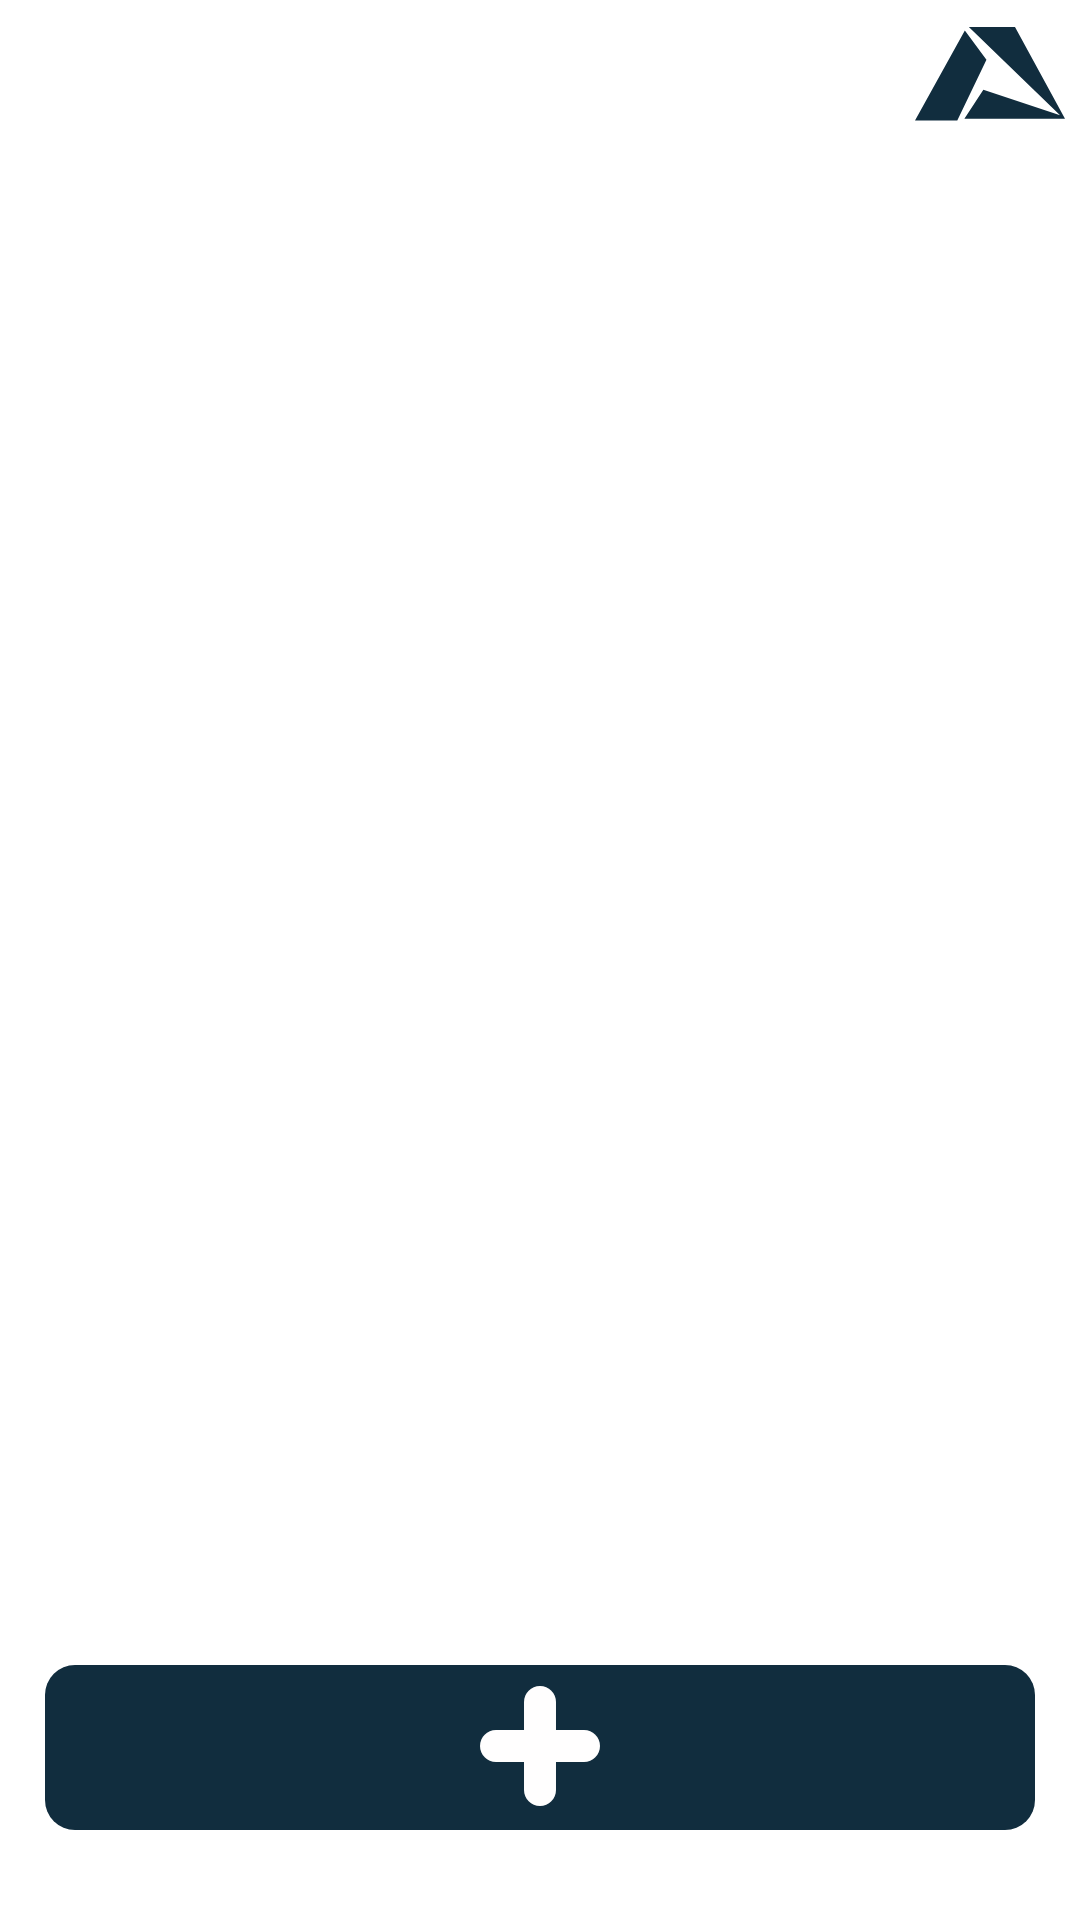

Here is an Android app screen rendered from its layout file. Give the layout XML and the strings, colors and styles it references.
<!-- AndroidManifest.xml: application theme AppTheme -->
<!-- res/layout/activity_schemes.xml -->
<?xml version="1.0" encoding="utf-8"?>
<androidx.constraintlayout.widget.ConstraintLayout
    xmlns:android="http://schemas.android.com/apk/res/android"
    xmlns:tools="http://schemas.android.com/tools"
    xmlns:app="http://schemas.android.com/apk/res-auto"
    android:id="@+id/main"
    android:layout_width="match_parent"
    android:layout_height="match_parent"
    tools:context=".view.SchemesActivity">
  <ImageView
      android:id="@+id/imageView"
      android:layout_width="50dp"
      android:layout_height="50dp"
      android:layout_marginEnd="5dp"
      app:layout_constraintEnd_toEndOf="parent"
      app:layout_constraintTop_toTopOf="parent"
      app:srcCompat="@drawable/union" />

  <ImageButton
      android:id="@+id/addScheme"
      android:layout_width="wrap_content"
      android:layout_height="wrap_content"
      android:layout_marginBottom="20dp"
      android:backgroundTint="#FFFFFF"
      app:layout_constraintBottom_toBottomOf="parent"
      app:layout_constraintEnd_toEndOf="parent"
      app:layout_constraintStart_toStartOf="parent"
      app:srcCompat="@drawable/buttonplus" />

  <androidx.recyclerview.widget.RecyclerView
      android:id="@+id/rcScheme"
      android:layout_width="409dp"
      android:layout_height="585dp"
      android:layout_marginTop="55dp"
      android:layout_marginBottom="1dp"
      app:layout_constraintBottom_toTopOf="@+id/addScheme"
      app:layout_constraintEnd_toEndOf="parent"
      app:layout_constraintStart_toStartOf="parent"
      app:layout_constraintTop_toTopOf="parent"
      tools:listitem="@layout/scheme_item"
      />
  </androidx.constraintlayout.widget.ConstraintLayout>
<!-- res/layout/scheme_item.xml (included above) -->
<?xml version="1.0" encoding="utf-8"?>
<androidx.constraintlayout.widget.ConstraintLayout
    xmlns:android="http://schemas.android.com/apk/res/android"
    xmlns:app="http://schemas.android.com/apk/res-auto"
    xmlns:tools="http://schemas.android.com/tools"
    android:layout_width="match_parent"
    android:layout_height="wrap_content">



    <ImageView
        android:id="@+id/settingButton"
        android:layout_width="wrap_content"
        android:layout_height="wrap_content"
        android:layout_marginTop="15dp"
        android:layout_marginEnd="20dp"
        app:layout_constraintEnd_toEndOf="parent"
        app:layout_constraintTop_toTopOf="parent"
        app:srcCompat="@drawable/buttonsett" />


    <androidx.constraintlayout.widget.ConstraintLayout
        android:layout_width="0dp"
        android:layout_height="0dp"
        app:layout_constraintBottom_toBottomOf="parent"
        app:layout_constraintEnd_toStartOf="@+id/settingButton"
        app:layout_constraintStart_toStartOf="parent"
        app:layout_constraintTop_toTopOf="parent">

        <ImageView
            android:id="@+id/schemeFrame"
            android:layout_width="wrap_content"
            android:layout_height="wrap_content"
            android:layout_marginStart="20dp"
            android:layout_marginTop="15dp"
            app:layout_constraintStart_toStartOf="parent"
            app:layout_constraintTop_toTopOf="parent"
            app:srcCompat="@drawable/frame" />

        <TextView
            android:id="@+id/schemeName"
            android:layout_width="wrap_content"
            android:layout_height="wrap_content"
            android:layout_marginStart="30dp"
            android:layout_marginTop="24dp"
            android:text="Название схемы"
            android:textColor="#FEFEFE"
            app:layout_constraintStart_toStartOf="parent"
            app:layout_constraintTop_toTopOf="parent" />

        <TextView
            android:id="@+id/schemeDate"
            android:layout_width="wrap_content"
            android:layout_height="wrap_content"
            android:layout_marginStart="30dp"
            android:layout_marginBottom="5dp"
            android:text="Дата последнего изменения"
            android:textColor="#FEFEFE"
            app:layout_constraintBottom_toBottomOf="parent"
            app:layout_constraintStart_toStartOf="parent" />
    </androidx.constraintlayout.widget.ConstraintLayout>


</androidx.constraintlayout.widget.ConstraintLayout>
<!-- resources referenced by this layout -->
<resources>
  <!-- drawable buttonplus (drawable-hdpi) -->
  <vector xmlns:android="http://schemas.android.com/apk/res/android"
      android:width="330dp"
      android:height="55dp"
      android:viewportWidth="330"
      android:viewportHeight="55">
    <path
        android:pathData="M10,0L320,0A10,10 0,0 1,330 10L330,45A10,10 0,0 1,320 55L10,55A10,10 0,0 1,0 45L0,10A10,10 0,0 1,10 0z"
        android:fillColor="#112D3E"/>
    <path
        android:pathData="M165,7C167.95,7 170.33,9.39 170.33,12.33L170.33,41.67C170.33,44.61 167.95,47 165,47C162.05,47 159.67,44.61 159.67,41.67L159.67,12.33C159.67,9.39 162.05,7 165,7Z"
        android:fillColor="#FFFEFE"/>
    <path
        android:pathData="M145,27C145,24.05 147.39,21.67 150.33,21.67H179.67C182.61,21.67 185,24.05 185,27C185,29.95 182.61,32.33 179.67,32.33H150.33C147.39,32.33 145,29.95 145,27Z"
        android:fillColor="#FFFEFE"/>
  </vector>
  <!-- drawable buttonsett (drawable-hdpi) -->
  <vector xmlns:android="http://schemas.android.com/apk/res/android"
      android:width="60dp"
      android:height="60dp"
      android:viewportWidth="60"
      android:viewportHeight="60">
    <path
        android:pathData="M0,5C0,2.239 2.239,0 5,0H50C55.523,0 60,4.477 60,10V50C60,55.523 55.523,60 50,60H5C2.239,60 0,57.761 0,55V5Z"
        android:fillColor="#112D3E"/>
    <path
        android:pathData="M30,22m-2.5,0a2.5,2.5 0,1 1,5 0a2.5,2.5 0,1 1,-5 0"
        android:fillColor="#ffffff"/>
    <path
        android:pathData="M30,30m-2.5,0a2.5,2.5 0,1 1,5 0a2.5,2.5 0,1 1,-5 0"
        android:fillColor="#ffffff"/>
    <path
        android:pathData="M30,38m-2.5,0a2.5,2.5 0,1 1,5 0a2.5,2.5 0,1 1,-5 0"
        android:fillColor="#ffffff"/>
  </vector>
  <!-- drawable frame (drawable-hdpi) -->
  <vector xmlns:android="http://schemas.android.com/apk/res/android"
      android:width="290dp"
      android:height="59dp"
      android:viewportWidth="290"
      android:viewportHeight="59">
    <group>
      <clip-path
          android:pathData="M10,0L280,0A10,10 0,0 1,290 10L290,49A10,10 0,0 1,280 59L10,59A10,10 0,0 1,0 49L0,10A10,10 0,0 1,10 0z"/>
      <path
          android:pathData="M5,0L325,0A5,5 0,0 1,330 5L330,55A5,5 0,0 1,325 60L5,60A5,5 0,0 1,0 55L0,5A5,5 0,0 1,5 0z"
          android:fillColor="#112D3E"/>
    </group>
  </vector>
  <!-- drawable union (drawable-hdpi) -->
  <vector xmlns:android="http://schemas.android.com/apk/res/android"
      android:width="50dp"
      android:height="32dp"
      android:viewportWidth="50"
      android:viewportHeight="32">
    <path
        android:pathData="M16.615,1.132L0,31.173L14.095,31.173L23.817,10.905L16.615,1.132ZM16.461,30.556L50,30.556L33.333,0L17.953,0L48.354,29.424L22.788,20.885L16.461,30.556Z"
        android:fillColor="#112D3E"
        android:fillType="evenOdd"/>
  </vector>
  <style name="AppTheme" parent="Theme.MaterialComponents.DayNight.DarkActionBar">
          
          <item name="colorPrimary">@color/purple_500</item>
          <item name="colorPrimaryVariant">@color/purple_700</item>
          <item name="colorOnPrimary">@color/white</item>
          
          <item name="colorSecondary">@color/teal_200</item>
          <item name="colorSecondaryVariant">@color/teal_700</item>
          <item name="colorOnSecondary">@color/black</item>
          
          <item name="android:statusBarColor">?attr/colorPrimaryVariant</item>
          
          
          <item name="windowNoTitle">true</item>
          <item name="android:windowFullscreen">true</item>
          <item name="android:windowBackground">@color/ic_background_color</item>
      </style>
  <color name="purple_500">#FF6200EE</color>
  <color name="purple_700">#FF3700B3</color>
  <color name="white">#FFFFFFFF</color>
  <color name="teal_200">#FF03DAC5</color>
  <color name="teal_700">#FF018786</color>
  <color name="black">#FF000000</color>
  <color name="ic_background_color">#FFFFFFFF</color>
</resources>
